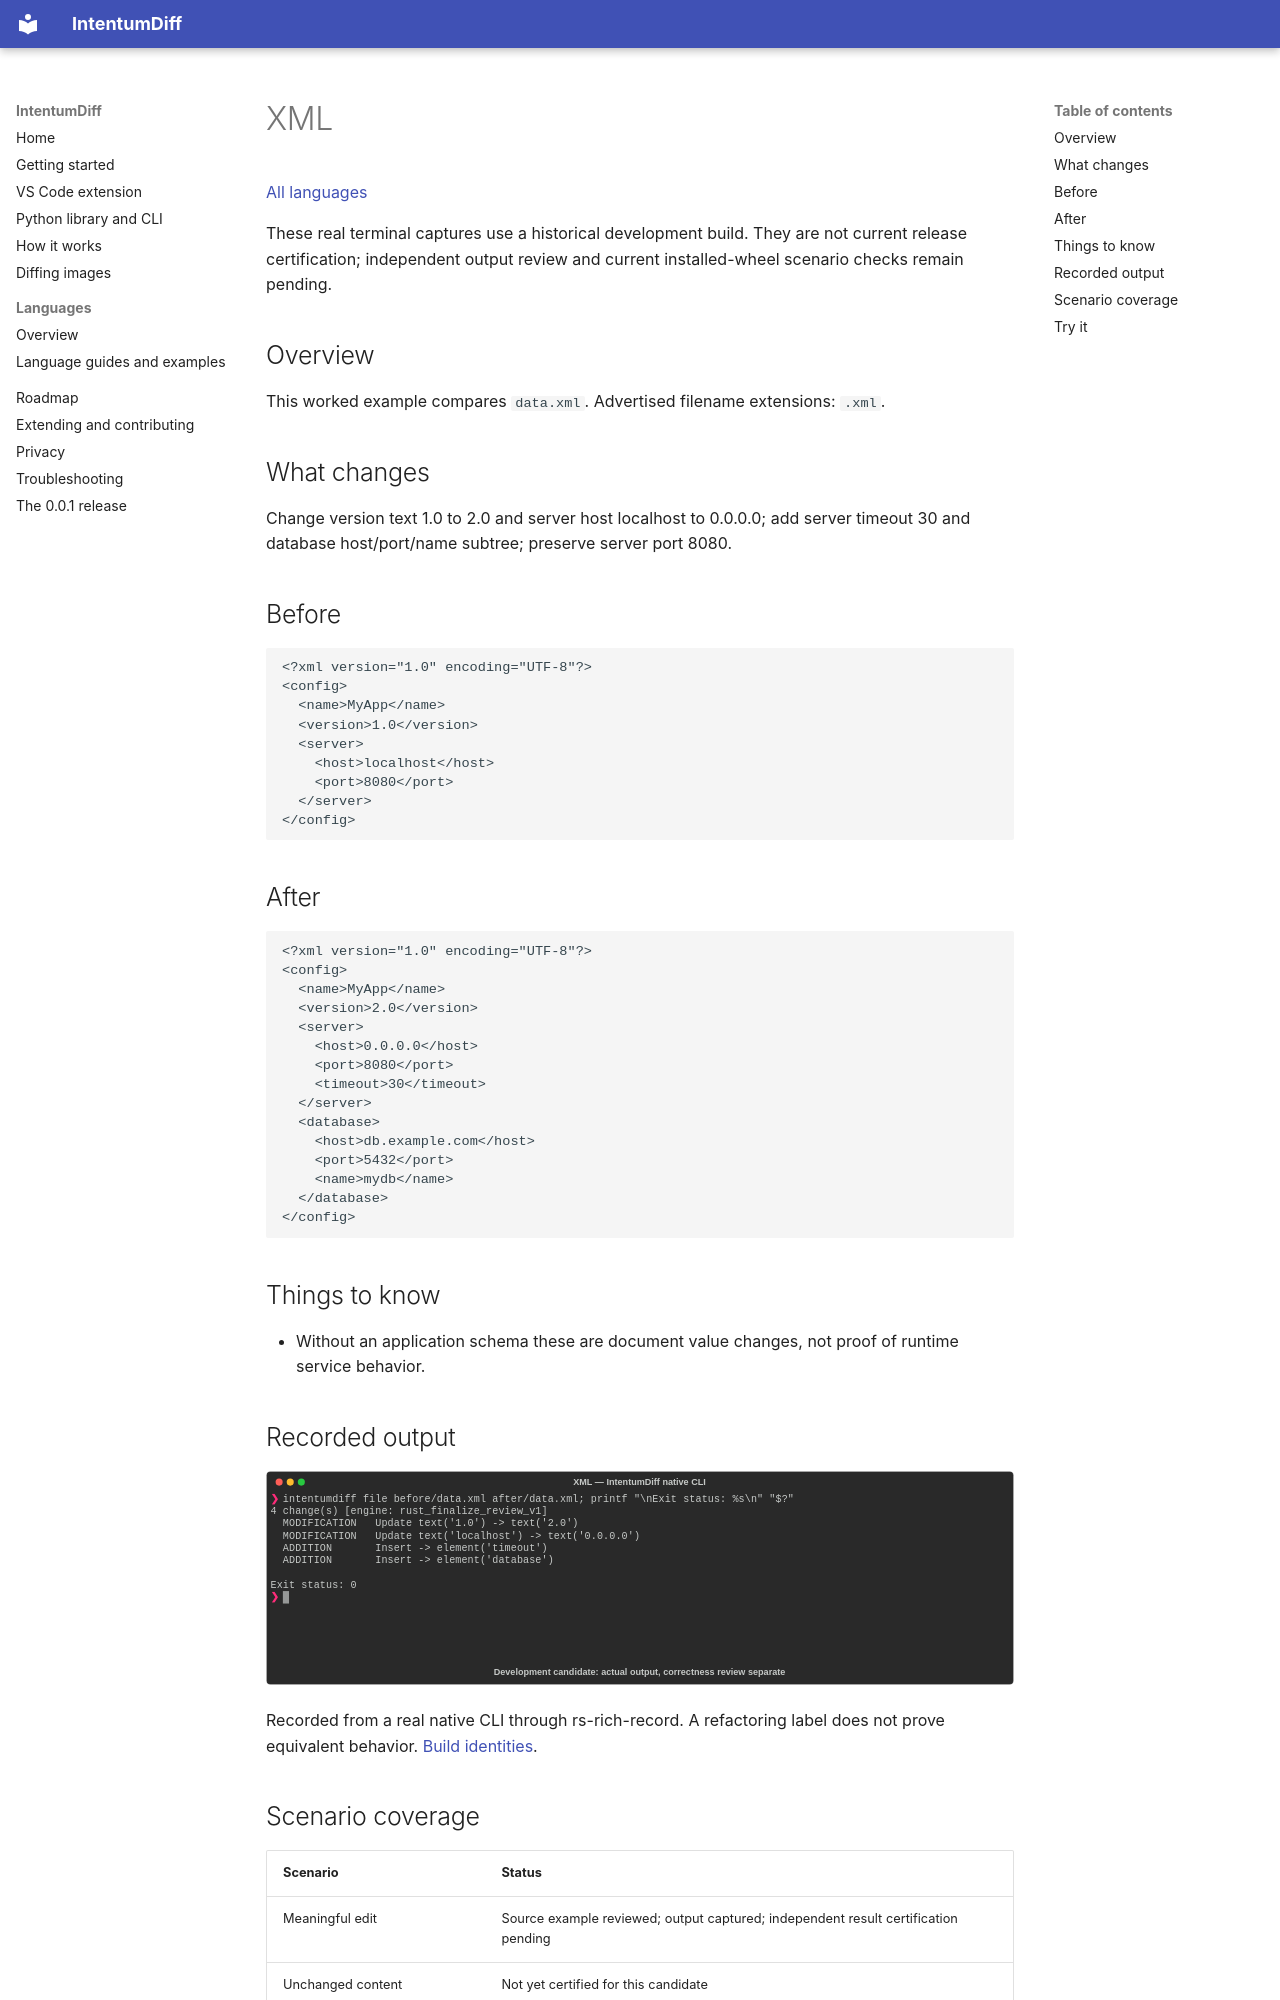

repository: buchochelliq-labs/intentumdiff-docs · page: languages/xml/index.html · generator: mkdocs

# XML

[All languages](../gallery.md)

These real terminal captures use a historical development build. They are not current release certification; independent output review and current installed-wheel scenario checks remain pending.

## Overview

This worked example compares `data.xml`. Advertised filename extensions: `.xml`.

## What changes

Change version text 1.0 to 2.0 and server host localhost to 0.0.0.0; add server timeout 30 and database host/port/name subtree; preserve server port 8080.

## Before

````text
<?xml version="1.0" encoding="UTF-8"?>
<config>
  <name>MyApp</name>
  <version>1.0</version>
  <server>
    <host>localhost</host>
    <port>8080</port>
  </server>
</config>
````

## After

````text
<?xml version="1.0" encoding="UTF-8"?>
<config>
  <name>MyApp</name>
  <version>2.0</version>
  <server>
    <host>0.0.0.0</host>
    <port>8080</port>
    <timeout>30</timeout>
  </server>
  <database>
    <host>db.example.com</host>
    <port>5432</port>
    <name>mydb</name>
  </database>
</config>
````

## Things to know

- Without an application schema these are document value changes, not proof of runtime service behavior.

## Recorded output

![Actual XML terminal capture](meaningful-change.svg)

Recorded from a real native CLI through rs-rich-record. A refactoring label does not prove equivalent behavior. [Build identities](../provenance.md).
